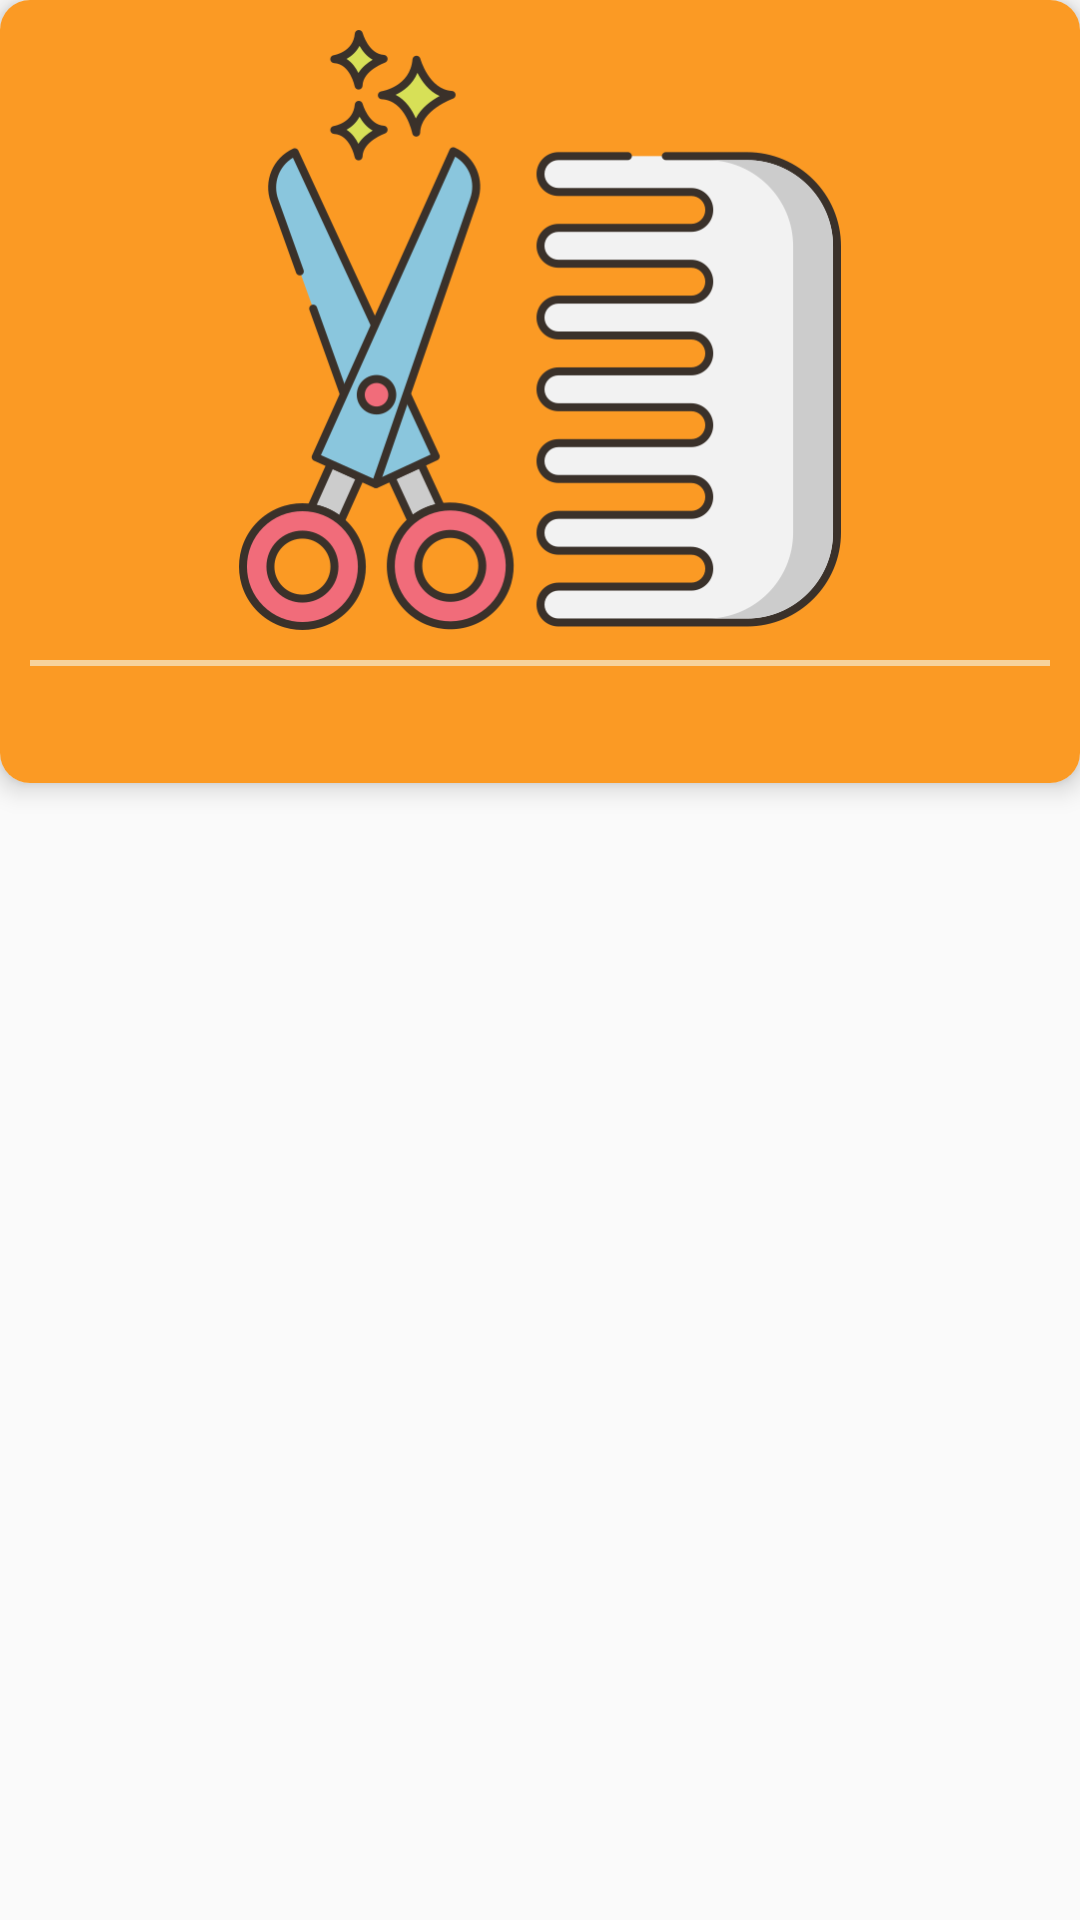

This screen was rendered from an Android layout file. Write that file and the resources it references.
<!-- AndroidManifest.xml: application theme AppTheme -->
<!-- res/layout/adapter_list_wash_spa.xml -->
<?xml version="1.0" encoding="utf-8"?>
<LinearLayout
    android:layout_marginTop="10dp"
    android:layout_marginRight="10dp"
    android:layout_marginLeft="10dp"
    xmlns:android="http://schemas.android.com/apk/res/android"
    android:layout_width="match_parent"
    android:layout_height="wrap_content"
    xmlns:app="http://schemas.android.com/apk/res-auto">

    <android.support.v7.widget.CardView
        app:cardElevation="5dp"
        app:cardCornerRadius="10dp"
        android:layout_width="match_parent"
        android:layout_height="wrap_content">

        <LinearLayout
            android:background="@color/colorPrimary"
            android:padding="10dp"
            android:id="@+id/llPetshop"
            android:orientation="vertical"
            android:layout_width="match_parent"
            android:layout_height="wrap_content">

            <ImageView
                android:id="@+id/ivPetshop"
                android:layout_width="match_parent"
                android:layout_height="200dp"
                android:src="@drawable/accesoris"/>

            <View
                android:layout_width="match_parent"
                android:layout_height="2dp"
                android:background="@color/colorAccent"
                android:layout_marginTop="10dp"/>

            <LinearLayout
                android:gravity="center"
                android:layout_marginTop="10dp"
                android:orientation="horizontal"
                android:layout_width="match_parent"
                android:layout_height="wrap_content">

                <TextView
                    android:id="@+id/tvName"
                    android:layout_weight="1"
                    android:layout_width="wrap_content"
                    android:layout_height="wrap_content"
                    android:text=""
                    android:gravity="center"/>

                <TextView
                    android:layout_weight="1"
                    android:id="@+id/tvDisctrict"
                    android:layout_width="wrap_content"
                    android:layout_height="wrap_content"
                    android:text=""
                    android:layout_gravity="center"
                    android:textStyle="bold"
                    android:textColor="@color/colorAccent" />

                <TextView
                    android:id="@+id/tvCity"
                    android:layout_weight="1"
                    android:layout_width="wrap_content"
                    android:layout_height="wrap_content"
                    android:text=""
                    android:gravity="center"
                    android:textStyle="bold"
                    android:textColor="@color/colorAccent"/>

            </LinearLayout>

        </LinearLayout>

    </android.support.v7.widget.CardView>

</LinearLayout>
<!-- resources referenced by this layout -->
<resources>
  <color name="colorAccent">#F7D39C</color>
  <color name="colorPrimary">#FB9A24</color>
  <!-- drawable accesoris: png bitmap (drawable, 65930 bytes) -->
  <style name="AppTheme" parent="Theme.AppCompat.Light.DarkActionBar">
          
          <item name="colorPrimary">@color/colorPrimary</item>
          <item name="colorPrimaryDark">@color/colorPrimaryDark</item>
          <item name="colorAccent">@color/colorAccent</item>
      </style>
  <color name="colorPrimaryDark">#FFA000</color>
</resources>
